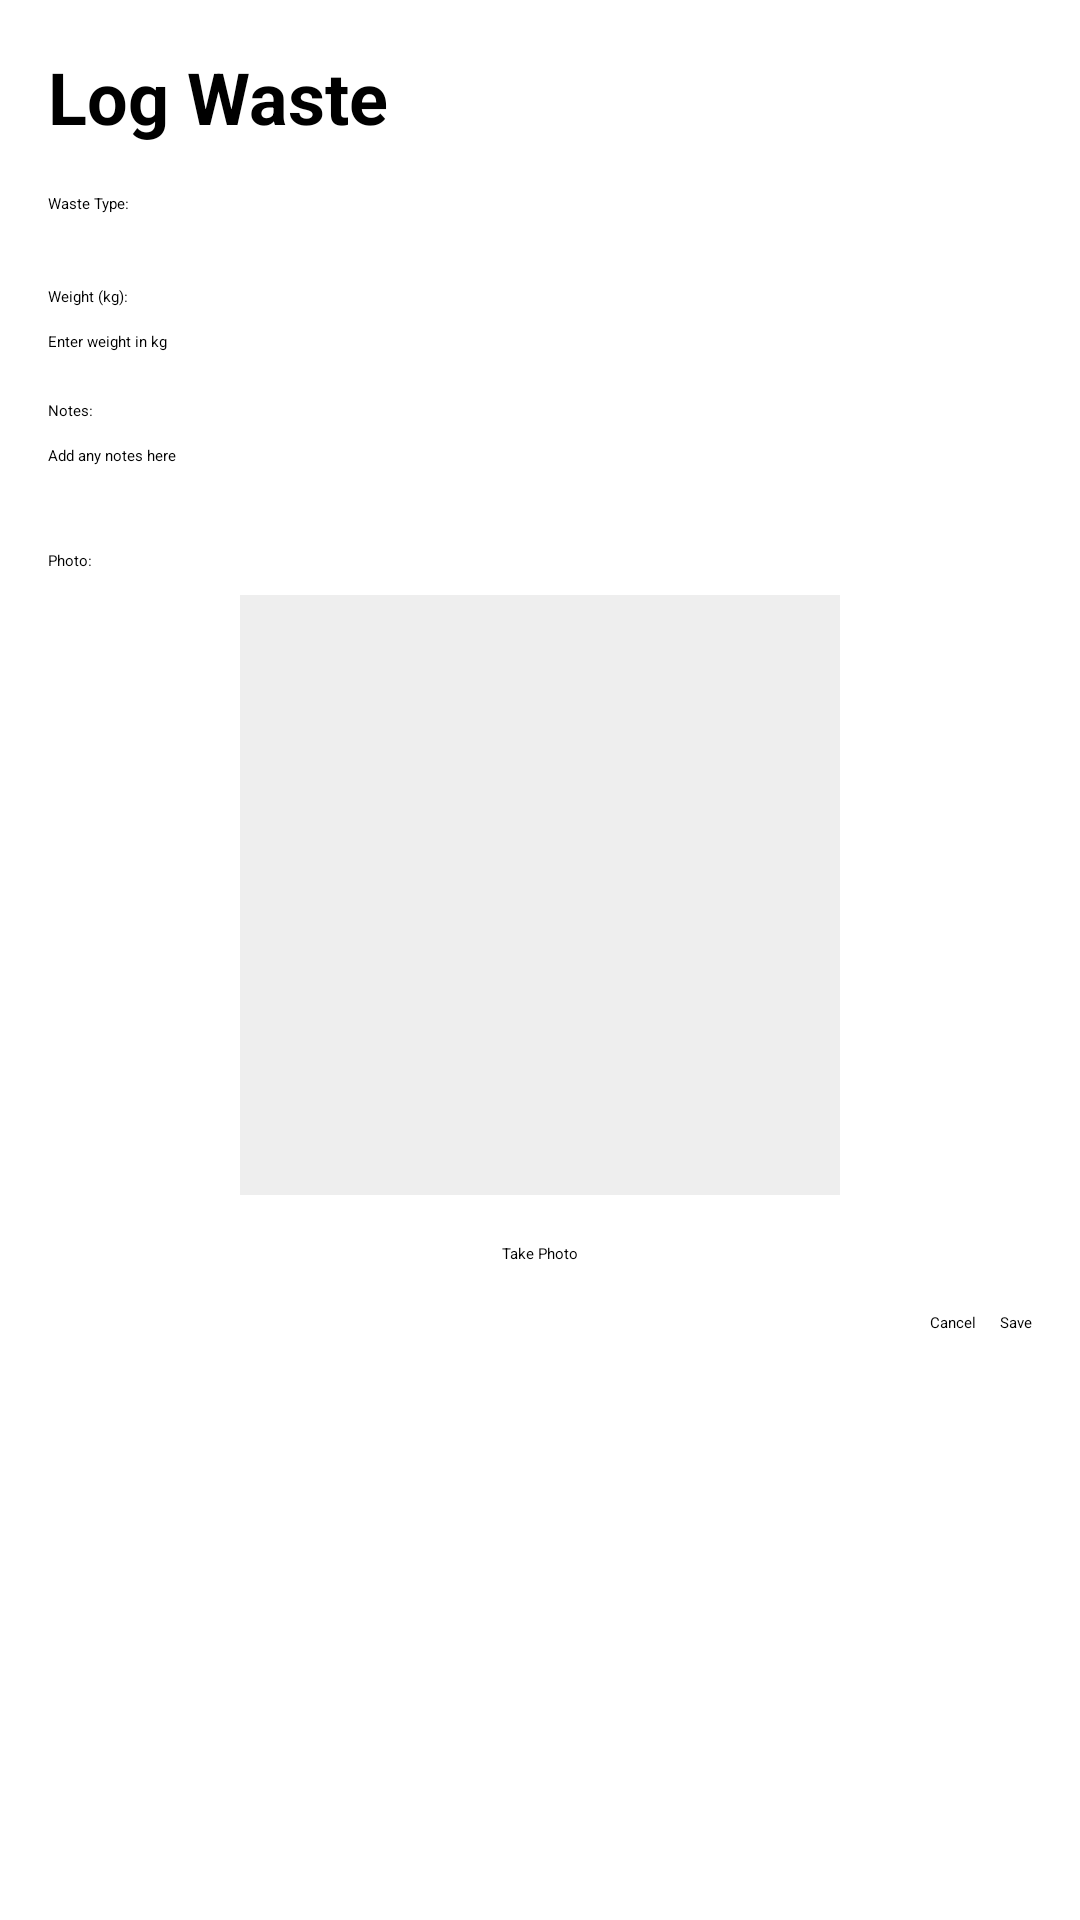

Write the Android layout XML for this screen, with the resource values it uses.
<!-- AndroidManifest.xml: application theme Theme.EcoTrack -->
<!-- res/layout/activity_log_waste.xml -->
<?xml version="1.0" encoding="utf-8"?>
<LinearLayout xmlns:android="http://schemas.android.com/apk/res/android"
    xmlns:tools="http://schemas.android.com/tools"
    android:layout_width="match_parent"
    android:layout_height="match_parent"
    android:orientation="vertical"
    android:padding="16dp">

    <TextView
        android:layout_width="wrap_content"
        android:layout_height="wrap_content"
        android:text="Log Waste"
        android:textSize="24sp"
        android:textStyle="bold"
        android:layout_marginBottom="16dp"/>

    <TextView
        android:layout_width="wrap_content"
        android:layout_height="wrap_content"
        android:text="Waste Type:"
        android:layout_marginBottom="8dp"/>

    <Spinner
        android:id="@+id/wasteTypeSpinner"
        android:layout_width="match_parent"
        android:layout_height="wrap_content"
        android:layout_marginBottom="16dp"/>

    <TextView
        android:layout_width="wrap_content"
        android:layout_height="wrap_content"
        android:text="Weight (kg):"
        android:layout_marginBottom="8dp"/>

    <EditText
        android:id="@+id/weightEditText"
        android:layout_width="match_parent"
        android:layout_height="wrap_content"
        android:inputType="numberDecimal"
        android:hint="Enter weight in kg"
        android:layout_marginBottom="16dp"/>

    <TextView
        android:layout_width="wrap_content"
        android:layout_height="wrap_content"
        android:text="Notes:"
        android:layout_marginBottom="8dp"/>

    <EditText
        android:id="@+id/notesEditText"
        android:layout_width="match_parent"
        android:layout_height="wrap_content"
        android:inputType="textMultiLine"
        android:lines="3"
        android:hint="Add any notes here"
        android:gravity="top"
        android:layout_marginBottom="16dp"/>

    <TextView
        android:layout_width="wrap_content"
        android:layout_height="wrap_content"
        android:text="Photo:"
        android:layout_marginBottom="8dp"/>

    <ImageView
        android:id="@+id/wastePhotoImageView"
        android:layout_width="200dp"
        android:layout_height="200dp"
        android:layout_gravity="center"
        android:scaleType="centerCrop"
        android:background="#EEEEEE"
        android:layout_marginBottom="16dp"/>

    <Button
        android:id="@+id/takePhotoButton"
        android:layout_width="wrap_content"
        android:layout_height="wrap_content"
        android:text="Take Photo"
        android:layout_gravity="center"
        android:layout_marginBottom="16dp"/>

    <LinearLayout
        android:layout_width="match_parent"
        android:layout_height="wrap_content"
        android:orientation="horizontal"
        android:gravity="end">

        <Button
            android:id="@+id/cancelButton"
            android:layout_width="wrap_content"
            android:layout_height="wrap_content"
            android:text="Cancel"
            android:layout_marginEnd="8dp"/>

        <Button
            android:id="@+id/saveButton"
            android:layout_width="wrap_content"
            android:layout_height="wrap_content"
            android:text="Save"/>
    </LinearLayout>

</LinearLayout>
<!-- resources referenced by this layout -->
<resources>

</resources>
